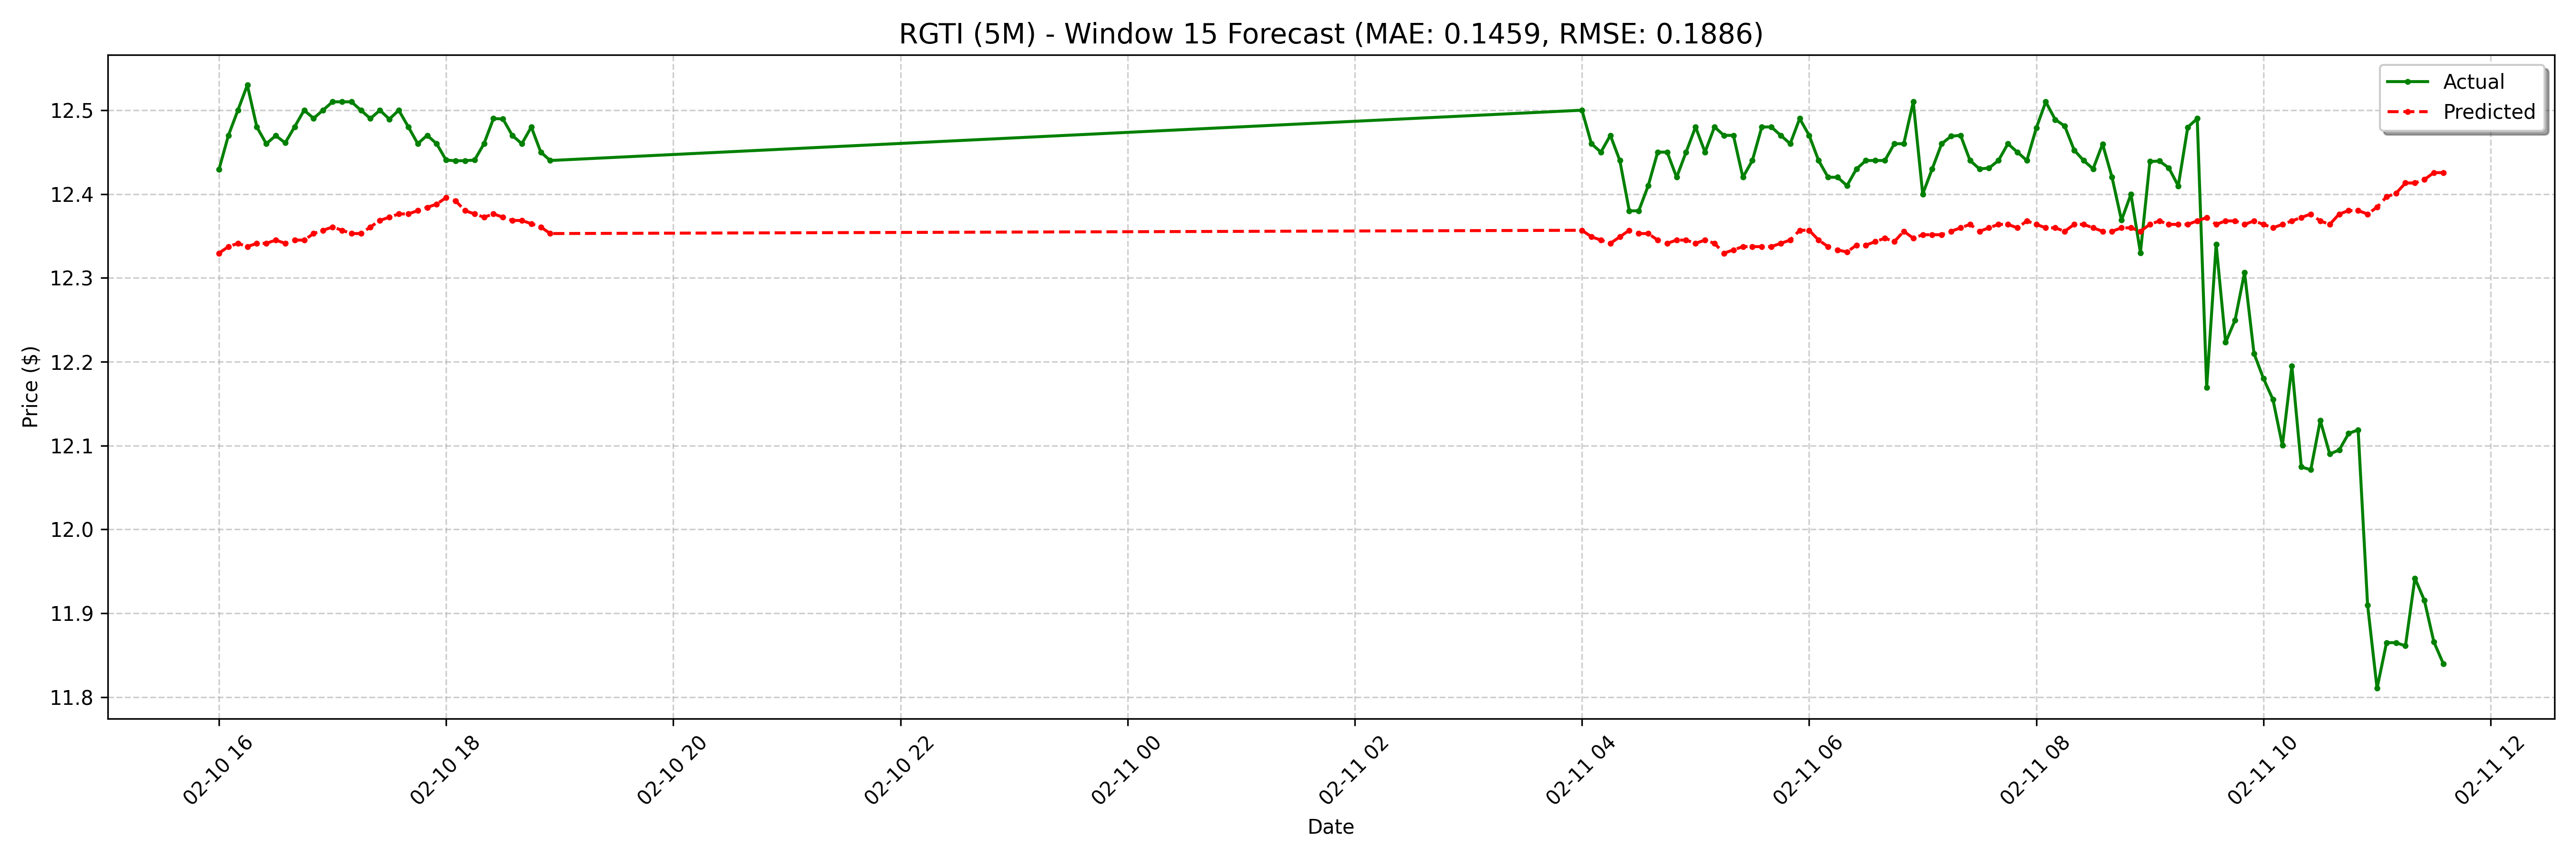

The table this chart was drawn from, first rows:
date, actual, forecast
2025-02-10 16:00:00-05:00, 12.43, 12.33
2025-02-10 16:05:00-05:00, 12.47, 12.34
2025-02-10 16:10:00-05:00, 12.5, 12.34
2025-02-10 16:15:00-05:00, 12.53, 12.34
2025-02-10 16:20:00-05:00, 12.48, 12.34
2025-02-10 16:25:00-05:00, 12.46, 12.34
2025-02-10 16:30:00-05:00, 12.47, 12.35
2025-02-10 16:35:00-05:00, 12.46, 12.34
2025-02-10 16:40:00-05:00, 12.48, 12.35
2025-02-10 16:45:00-05:00, 12.5, 12.35
2025-02-10 16:50:00-05:00, 12.49, 12.35
2025-02-10 16:55:00-05:00, 12.5, 12.36
2025-02-10 17:00:00-05:00, 12.51, 12.36
2025-02-10 17:05:00-05:00, 12.51, 12.36
2025-02-10 17:10:00-05:00, 12.51, 12.35
2025-02-10 17:15:00-05:00, 12.5, 12.35
2025-02-10 17:20:00-05:00, 12.49, 12.36
2025-02-10 17:25:00-05:00, 12.5, 12.37
2025-02-10 17:30:00-05:00, 12.49, 12.37
2025-02-10 17:35:00-05:00, 12.5, 12.38
2025-02-10 17:40:00-05:00, 12.48, 12.38
2025-02-10 17:45:00-05:00, 12.46, 12.38
2025-02-10 17:50:00-05:00, 12.47, 12.38
2025-02-10 17:55:00-05:00, 12.46, 12.39
2025-02-10 18:00:00-05:00, 12.44, 12.4
2025-02-10 18:05:00-05:00, 12.44, 12.39
2025-02-10 18:10:00-05:00, 12.44, 12.38
2025-02-10 18:15:00-05:00, 12.44, 12.38
2025-02-10 18:20:00-05:00, 12.46, 12.37
2025-02-10 18:25:00-05:00, 12.49, 12.38
2025-02-10 18:30:00-05:00, 12.49, 12.37
2025-02-10 18:35:00-05:00, 12.47, 12.37
2025-02-10 18:40:00-05:00, 12.46, 12.37
2025-02-10 18:45:00-05:00, 12.48, 12.36
2025-02-10 18:50:00-05:00, 12.45, 12.36
2025-02-10 18:55:00-05:00, 12.44, 12.35
2025-02-11 04:00:00-05:00, 12.5, 12.36
2025-02-11 04:05:00-05:00, 12.46, 12.35
2025-02-11 04:10:00-05:00, 12.45, 12.35
2025-02-11 04:15:00-05:00, 12.47, 12.34
2025-02-11 04:20:00-05:00, 12.44, 12.35
2025-02-11 04:25:00-05:00, 12.38, 12.36
2025-02-11 04:30:00-05:00, 12.38, 12.35
2025-02-11 04:35:00-05:00, 12.41, 12.35
2025-02-11 04:40:00-05:00, 12.45, 12.35
2025-02-11 04:45:00-05:00, 12.45, 12.34
2025-02-11 04:50:00-05:00, 12.42, 12.35
2025-02-11 04:55:00-05:00, 12.45, 12.35
2025-02-11 05:00:00-05:00, 12.48, 12.34
2025-02-11 05:05:00-05:00, 12.45, 12.35
2025-02-11 05:10:00-05:00, 12.48, 12.34
2025-02-11 05:15:00-05:00, 12.47, 12.33
2025-02-11 05:20:00-05:00, 12.47, 12.33
2025-02-11 05:25:00-05:00, 12.42, 12.34
2025-02-11 05:30:00-05:00, 12.44, 12.34
2025-02-11 05:35:00-05:00, 12.48, 12.34
2025-02-11 05:40:00-05:00, 12.48, 12.34
2025-02-11 05:45:00-05:00, 12.47, 12.34
2025-02-11 05:50:00-05:00, 12.46, 12.35
2025-02-11 05:55:00-05:00, 12.49, 12.36
... 68 more rows
